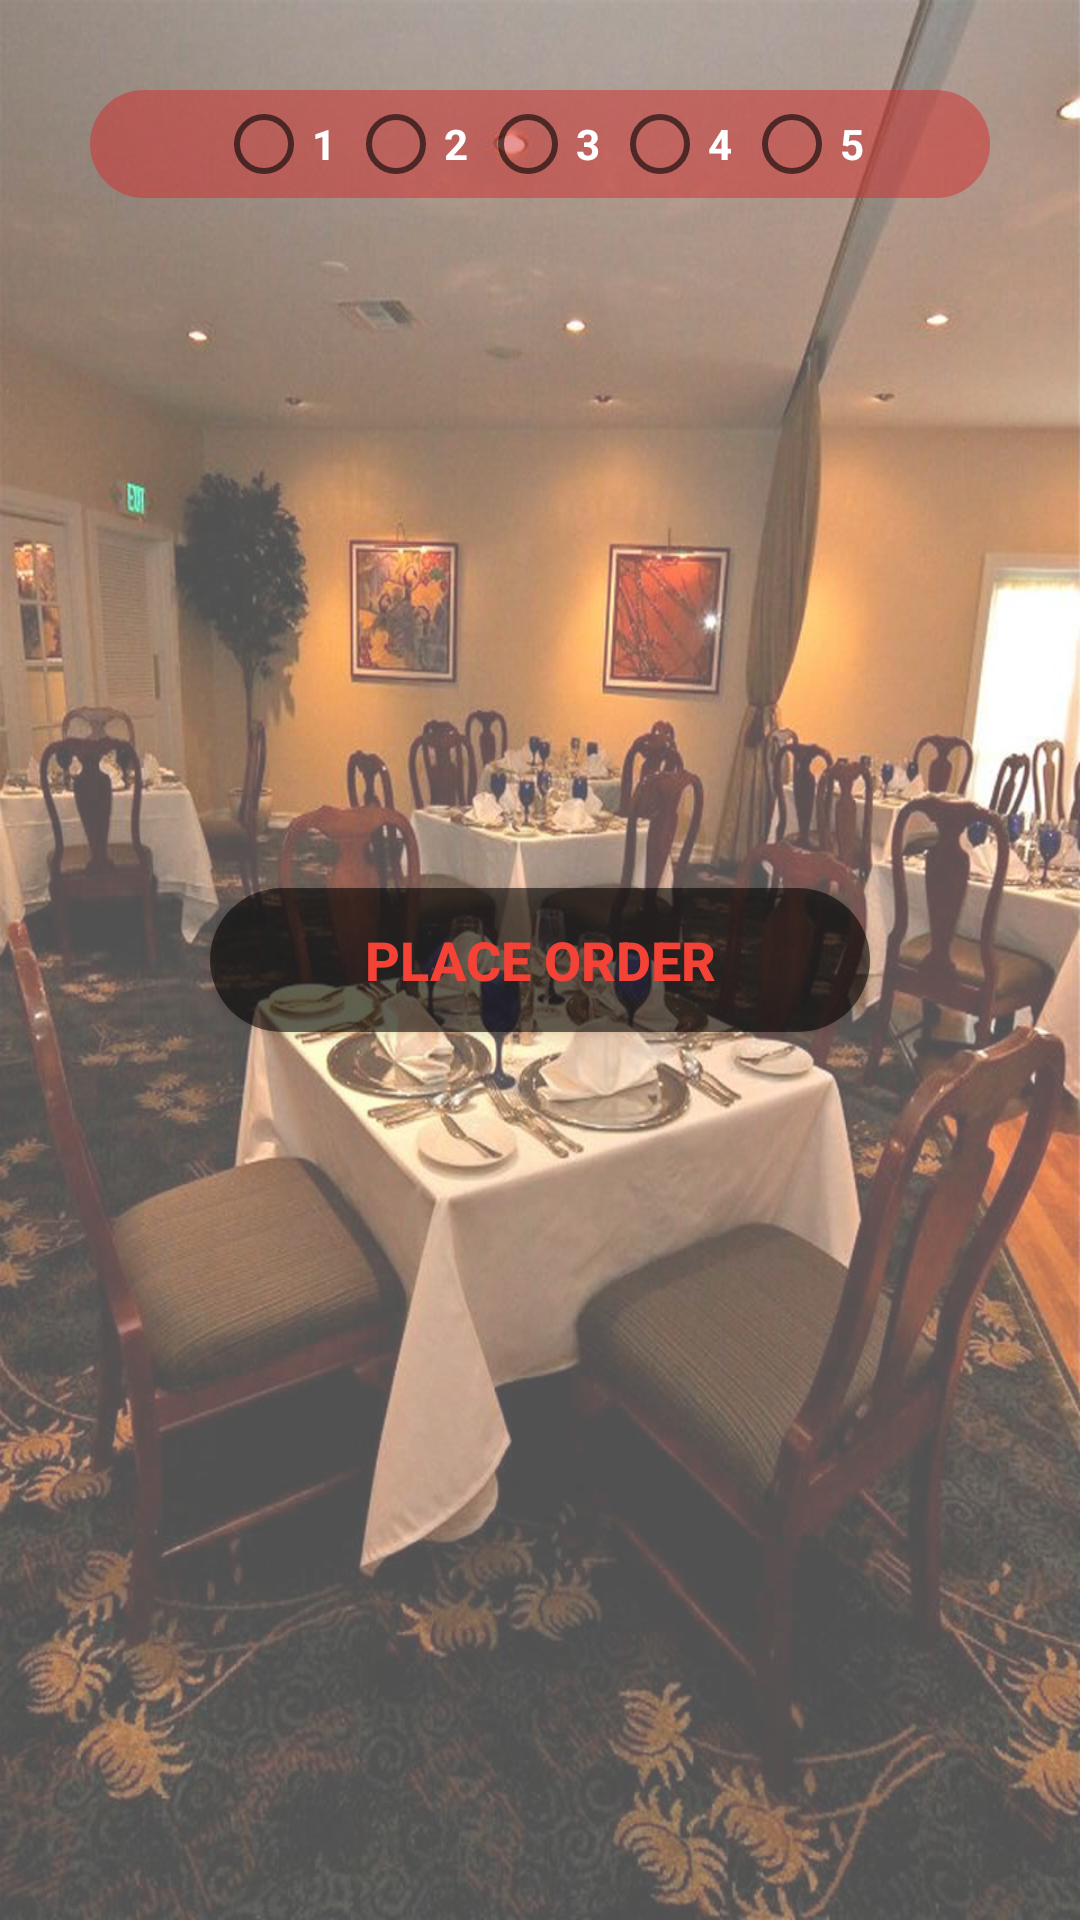

Layout XML and referenced resources for this Android screen:
<!-- AndroidManifest.xml: application theme AppTheme -->
<!-- res/layout/fragment_item_datails.xml -->
<RelativeLayout xmlns:android="http://schemas.android.com/apk/res/android"
    xmlns:tools="http://schemas.android.com/tools"
    android:layout_width="match_parent"
    android:layout_height="match_parent"
    android:orientation="vertical"
    android:background="@drawable/background"
    tools:context="gmc.manasa.zantrik.activity.HelpFragment">


    <RelativeLayout
        android:id="@+id/price_layout"
        android:layout_width="fill_parent"
        android:layout_height="fill_parent"
        android:orientation="vertical"
        android:background="#50FFFFFF" >


        <RadioGroup
            style="@style/CustomGroupBoxStyle"
            android:orientation="horizontal"
            android:layout_margin="30dp"
            android:layout_alignParentTop="true"
            android:gravity="center" >

            <RadioButton
                android:id="@+id/radio1"
                android:text="1"
                style="@style/CustomRadioButtonStyle" />

            <RadioButton
                android:id="@+id/radio2"
                android:text="2"
                style="@style/CustomRadioButtonStyle" />

            <RadioButton
                android:id="@+id/radio3"
                android:text="3"
                style="@style/CustomRadioButtonStyle" />

            <RadioButton
                android:id="@+id/radio4"
                android:text="4"
                style="@style/CustomRadioButtonStyle" />

            <RadioButton
                android:id="@+id/radio5"
                android:text="5"
                style="@style/CustomRadioButtonStyle" />

        </RadioGroup>


        <Button
            android:id="@+id/btnPlaceOrder"
            android:layout_width="fill_parent"
            android:layout_height="wrap_content"
            android:textSize="18dp"
            android:textStyle="bold"
            android:textColor="@color/myPrimaryDarkColor"
            android:text="PLACE ORDER"
            android:layout_margin="70dp"
            android:padding="10dp"
            android:gravity="center"
            android:layout_centerInParent="true"
            android:drawableLeft="@drawable/ic_checkbox_marked_circle_outline_white_24dp"
            android:background="@drawable/round_transparent_button_style" />

    </RelativeLayout>

</RelativeLayout>
<!-- resources referenced by this layout -->
<resources>
  <color name="myPrimaryDarkColor">#F44336</color>
  <!-- drawable background: jpg bitmap (drawable, 167980 bytes) -->
  <!-- drawable round_transparent_button_style (drawable) -->
  <?xml version="1.0" encoding="utf-8"?>
  
  <shape xmlns:android="http://schemas.android.com/apk/res/android" >
  
      <corners android:radius="25dp" />
  
      
      
      <solid android:color="#90000000" />
  
  </shape>
  <style name="CustomGroupBoxStyle">
          <item name="android:layout_width">fill_parent</item>
          <item name="android:layout_height">wrap_content</item>
          <item name="android:layout_margin">5dp</item>
          <item name="android:orientation">vertical</item>
          <item name="android:background">@drawable/round_transparent_red_button_style</item>
      </style>
  <style name="CustomRadioButtonStyle">
          <item name="android:layout_width">wrap_content</item>
          <item name="android:layout_height">wrap_content</item>
          <item name="android:layout_margin">2dp</item>
          <item name="android:textColor">#fff</item>
          <item name="android:textSize">14dp</item>
          <item name="android:textStyle">bold</item>
      </style>
  <style name="AppTheme" parent="Theme.AppCompat.Light.NoActionBar">
          
          <item name="colorPrimary">@color/myPrimaryColor</item>
          <item name="colorPrimaryDark">@color/myPrimaryDarkColor</item>
          <item name="colorAccent">@color/myAccentColor</item>
          <item name="android:textColorPrimary">@color/myTextPrimaryColor</item>
          <item name="android:navigationBarColor">@color/myNavigationColor</item>
          <item name="drawerArrowStyle">@style/DrawerArrowStyle</item>
  
  
          <item name="android:windowBackground">@color/myWindowBackground</item>
          <item name="android:windowContentTransitions">true</item>
      </style>
  <!-- drawable round_transparent_red_button_style (drawable) -->
  <?xml version="1.0" encoding="utf-8"?>
  
  <shape xmlns:android="http://schemas.android.com/apk/res/android" >
  
      <corners android:radius="25dp" />
  
      
      
      <solid android:color="#80D32F2F" />
  
  </shape>
  <color name="myPrimaryColor">#D32F2F</color>
  <color name="myAccentColor">#00BCD4</color>
  <color name="myTextPrimaryColor">#212121</color>
  <color name="myNavigationColor">#000</color>
  <style name="DrawerArrowStyle" parent="Widget.AppCompat.DrawerArrowToggle">
          <item name="spinBars">true</item>
          <item name="color">@android:color/white</item>
      </style>
  <color name="myWindowBackground">#FFF</color>
</resources>
